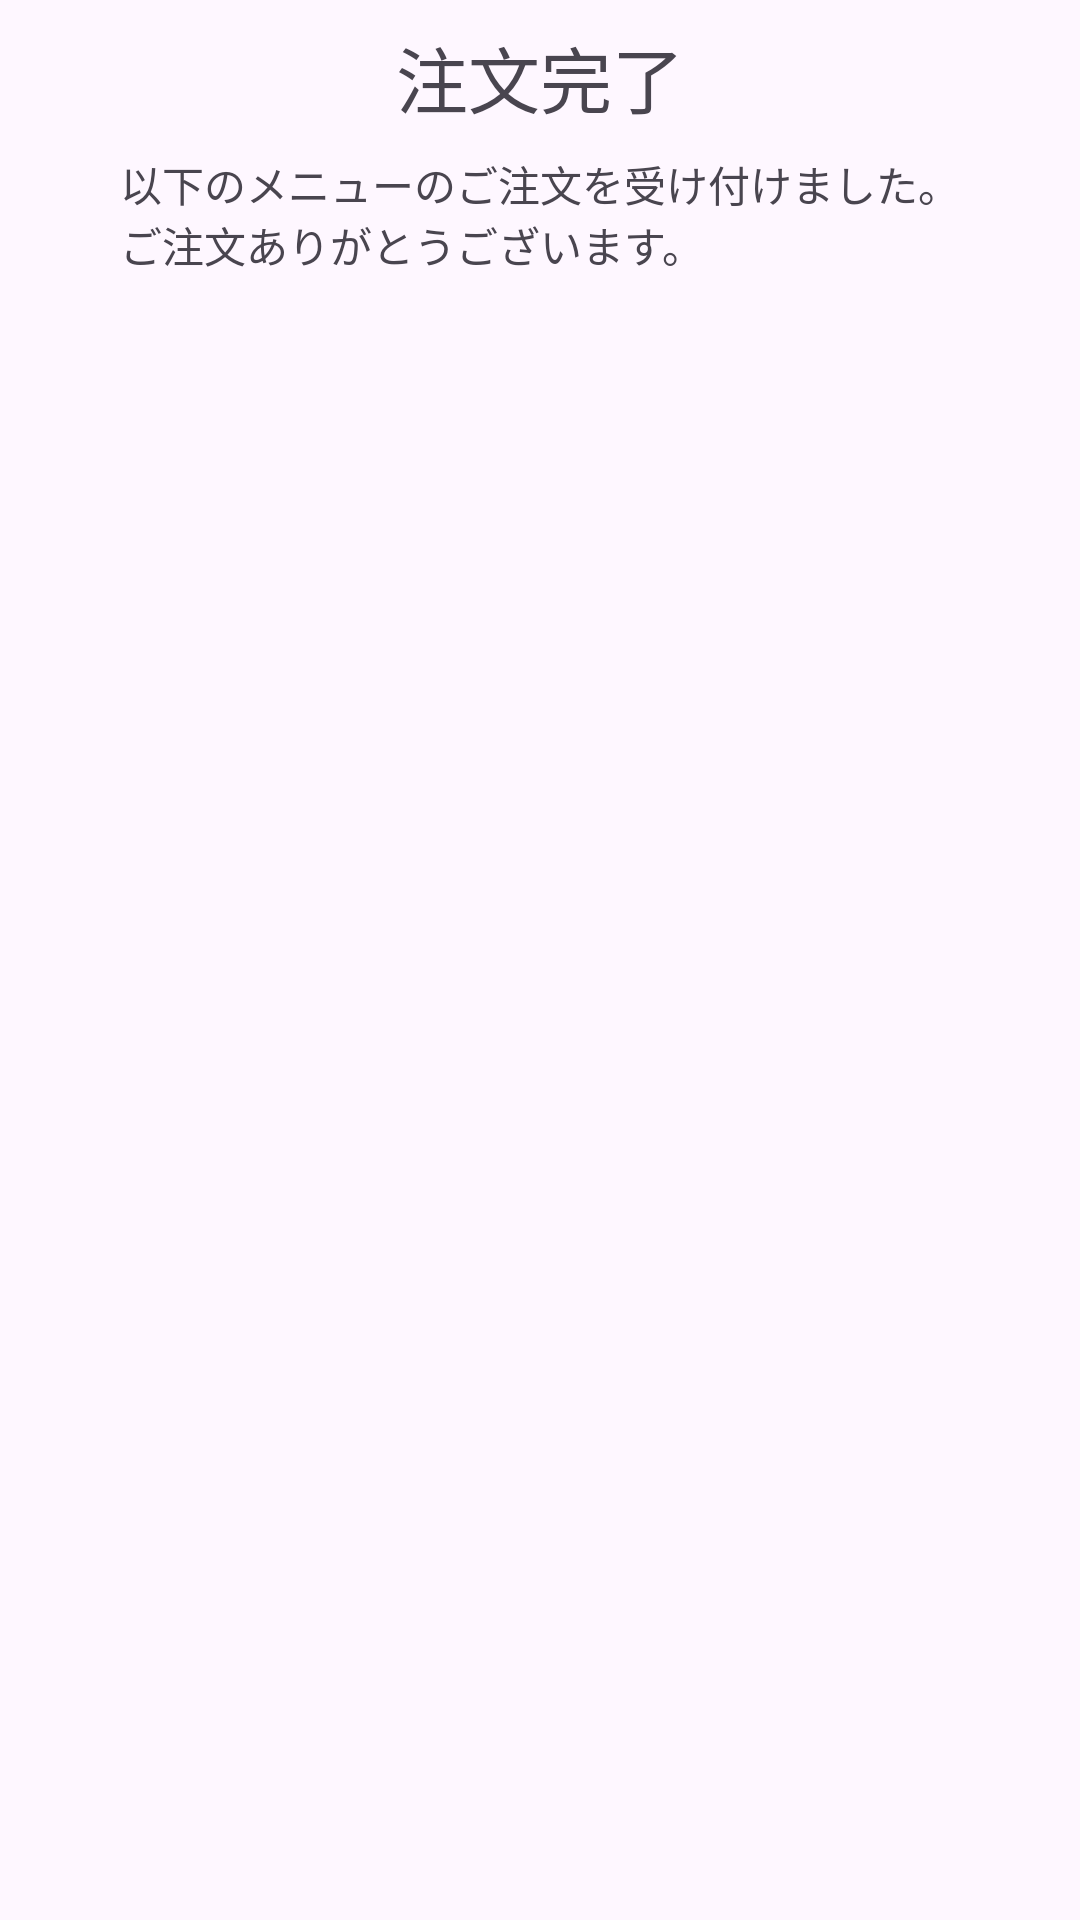

This screen was rendered from an Android layout file. Write that file and the resources it references.
<!-- AndroidManifest.xml: application theme Theme.MyMenu -->
<!-- res/layout/activity_menu_thanks.xml -->
<?xml version="1.0" encoding="utf-8"?>
<androidx.constraintlayout.widget.ConstraintLayout xmlns:android="http://schemas.android.com/apk/res/android"
    xmlns:app="http://schemas.android.com/apk/res-auto"
    xmlns:tools="http://schemas.android.com/tools"
    android:layout_width="match_parent"
    android:layout_height="match_parent"
    tools:context=".MenuThanksActivity">

    <TextView
        android:id="@+id/tvThxTitle"
        android:layout_width="wrap_content"
        android:layout_height="wrap_content"
        android:layout_marginStart="8dp"
        android:layout_marginTop="8dp"
        android:layout_marginEnd="8dp"
        android:text="@string/tv_thx_title"
        android:textSize="24sp"
        app:layout_constraintEnd_toEndOf="parent"
        app:layout_constraintStart_toStartOf="parent"
        app:layout_constraintTop_toTopOf="parent" />

    <TextView
        android:id="@+id/tvThxDesc"
        android:layout_width="wrap_content"
        android:layout_height="wrap_content"
        android:layout_marginStart="8dp"
        android:layout_marginTop="8dp"
        android:layout_marginEnd="8dp"
        android:text="@string/tv_thx_desc"
        app:layout_constraintEnd_toEndOf="parent"
        app:layout_constraintStart_toStartOf="parent"
        app:layout_constraintTop_toBottomOf="@+id/tvThxTitle" />

    <TextView
        android:id="@+id/tvMenuName"
        android:layout_width="wrap_content"
        android:layout_height="wrap_content"
        android:layout_marginStart="8dp"
        android:layout_marginTop="8dp"
        app:layout_constraintStart_toStartOf="parent"
        app:layout_constraintTop_toBottomOf="@+id/tvThxDesc" />

    <TextView
        android:id="@+id/tvMenuPrice"
        android:layout_width="wrap_content"
        android:layout_height="wrap_content"
        android:layout_marginTop="8dp"
        android:layout_marginEnd="8dp"
        app:layout_constraintEnd_toEndOf="parent"
        app:layout_constraintTop_toBottomOf="@+id/tvThxDesc" />
</androidx.constraintlayout.widget.ConstraintLayout>
<!-- resources referenced by this layout -->
<resources>
  <string name="tv_thx_desc">以下のメニューのご注文を受け付けました。\nご注文ありがとうございます。</string>
  <string name="tv_thx_title">注文完了</string>
  <style name="Theme.MyMenu" parent="Base.Theme.MyMenu" />
  <style name="Base.Theme.MyMenu" parent="Theme.Material3.DayNight">
          
          
      </style>
</resources>
